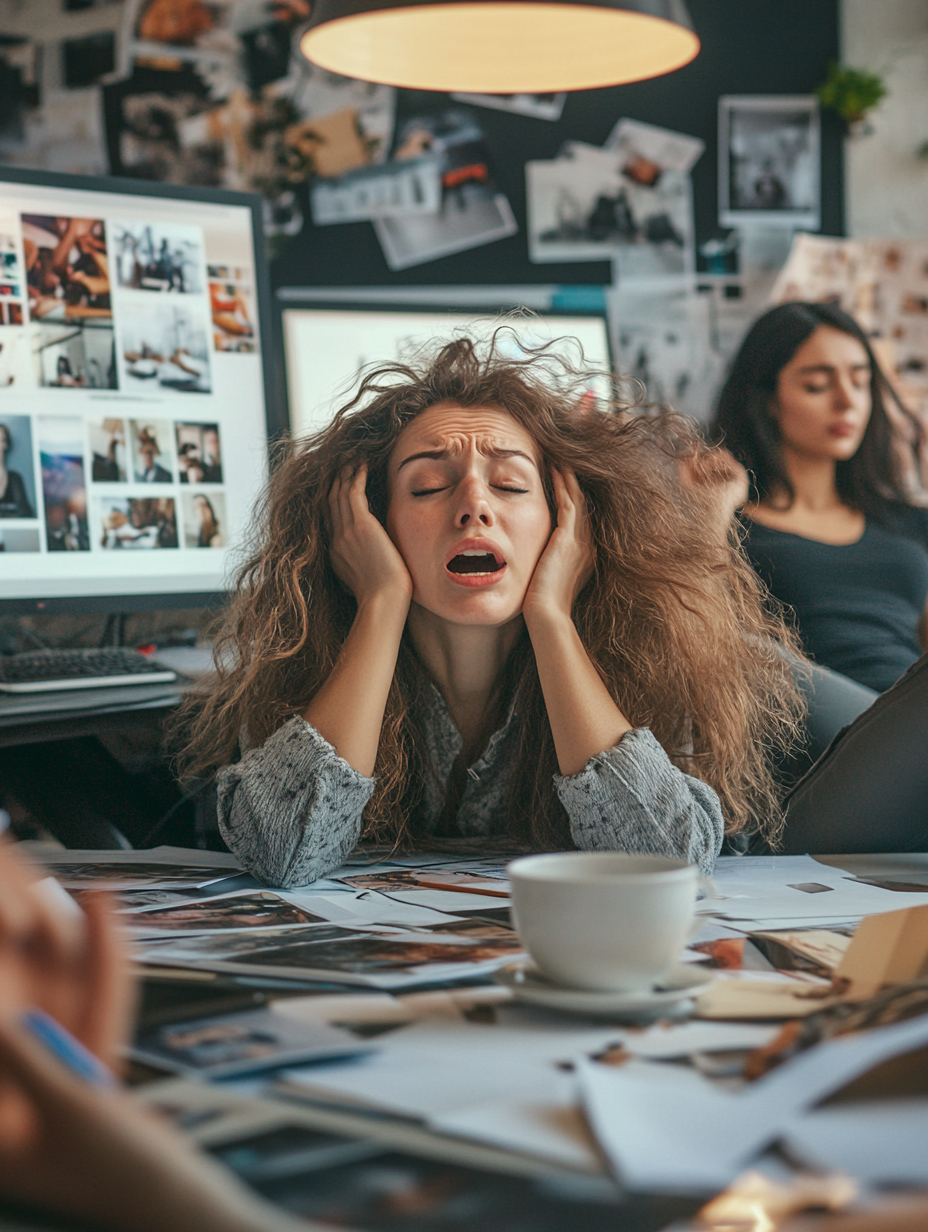
Generation parameters embedded in this image by Midjourney (PNG 'Description' text chunk):
A photo of two designers in a modern office, one frantically searching through stock photos on multiple screens, hair messy, coffee spilling, while the other tries to meditate on a yoga mat among scattered mood boards, chaos and stress visible, dramatic office lighting. --ar 3:4 --style raw --v 6.1 Job ID: 867a7b4f-8a0b-43d6-94cb-ac9b95ec82e5